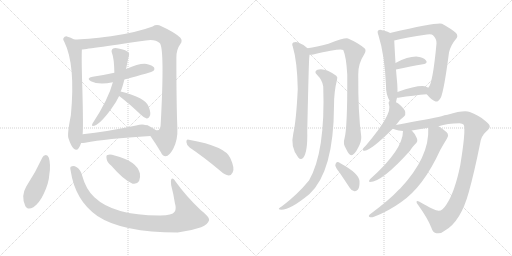
t = 0.00 s
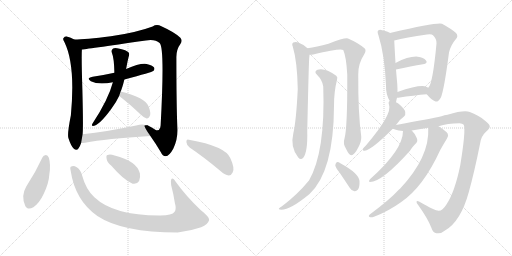
t = 3.35 s
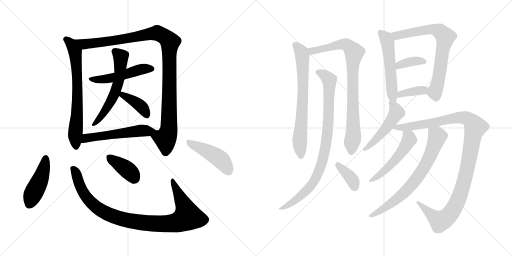
t = 6.71 s
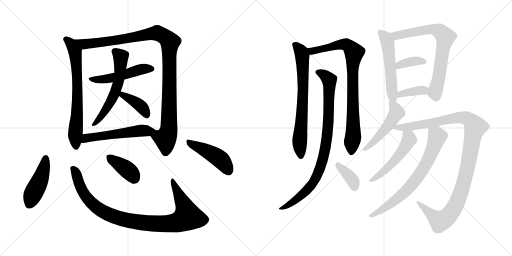
t = 10.06 s
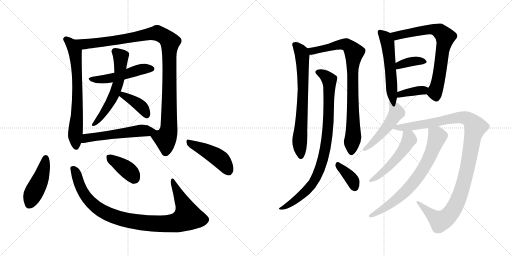
t = 13.41 s
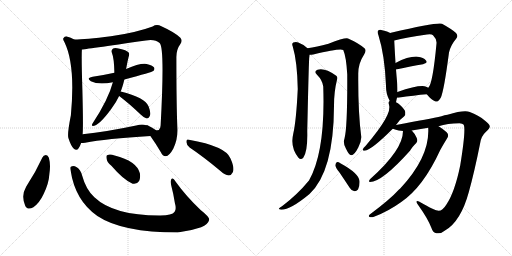
t = 16.77 s

The animated SVG that drew these frames (rendered in a browser with its animation timeline set to each time). Animation: 22 CSS @keyframes rules; one cycle of 16.77 s.

<svg version="1.1" viewBox="0 0 2048 1024" xmlns="http://www.w3.org/2000/svg">
  <g stroke="lightgray" stroke-dasharray="1,1" stroke-width="1" transform="scale(4, 4)">
    <line x1="0" y1="0" x2="256" y2="256"></line>
    <line x1="256" y1="0" x2="0" y2="256"></line>
    <line x1="128" y1="0" x2="128" y2="256"></line>
    <line x1="0" y1="128" x2="256" y2="128"></line>
    <line x1="256" y1="0" x2="512" y2="256"></line>
    <line x1="512" y1="0" x2="256" y2="256"></line>
    <line x1="384" y1="0" x2="384" y2="256"></line>
    <line x1="256" y1="128" x2="512" y2="128"></line>
  </g>
<g transform="scale(1, -1) translate(0, -850)">
   <style type="text/css">
    @keyframes keyframes0 {
      from {
       stroke: black;
       stroke-dashoffset: 700;
       stroke-width: 128;
       }
       69% {
       animation-timing-function: step-end;
       stroke: black;
       stroke-dashoffset: 0;
       stroke-width: 128;
       }
       to {
       stroke: black;
       stroke-width: 1024;
       }
       }
       #make-me-a-hanzi-animation-0 {
         animation: keyframes0 0.819661s both;
         animation-delay: 0.000000s;
         animation-timing-function: linear;
       }
    @keyframes keyframes1 {
      from {
       stroke: black;
       stroke-dashoffset: 1126;
       stroke-width: 128;
       }
       79% {
       animation-timing-function: step-end;
       stroke: black;
       stroke-dashoffset: 0;
       stroke-width: 128;
       }
       to {
       stroke: black;
       stroke-width: 1024;
       }
       }
       #make-me-a-hanzi-animation-1 {
         animation: keyframes1 1.166341s both;
         animation-delay: 0.819661s;
         animation-timing-function: linear;
       }
    @keyframes keyframes2 {
      from {
       stroke: black;
       stroke-dashoffset: 505;
       stroke-width: 128;
       }
       62% {
       animation-timing-function: step-end;
       stroke: black;
       stroke-dashoffset: 0;
       stroke-width: 128;
       }
       to {
       stroke: black;
       stroke-width: 1024;
       }
       }
       #make-me-a-hanzi-animation-2 {
         animation: keyframes2 0.660970s both;
         animation-delay: 1.986002s;
         animation-timing-function: linear;
       }
    @keyframes keyframes3 {
      from {
       stroke: black;
       stroke-dashoffset: 589;
       stroke-width: 128;
       }
       66% {
       animation-timing-function: step-end;
       stroke: black;
       stroke-dashoffset: 0;
       stroke-width: 128;
       }
       to {
       stroke: black;
       stroke-width: 1024;
       }
       }
       #make-me-a-hanzi-animation-3 {
         animation: keyframes3 0.729329s both;
         animation-delay: 2.646972s;
         animation-timing-function: linear;
       }
    @keyframes keyframes4 {
      from {
       stroke: black;
       stroke-dashoffset: 392;
       stroke-width: 128;
       }
       56% {
       animation-timing-function: step-end;
       stroke: black;
       stroke-dashoffset: 0;
       stroke-width: 128;
       }
       to {
       stroke: black;
       stroke-width: 1024;
       }
       }
       #make-me-a-hanzi-animation-4 {
         animation: keyframes4 0.569010s both;
         animation-delay: 3.376301s;
         animation-timing-function: linear;
       }
    @keyframes keyframes5 {
      from {
       stroke: black;
       stroke-dashoffset: 530;
       stroke-width: 128;
       }
       63% {
       animation-timing-function: step-end;
       stroke: black;
       stroke-dashoffset: 0;
       stroke-width: 128;
       }
       to {
       stroke: black;
       stroke-width: 1024;
       }
       }
       #make-me-a-hanzi-animation-5 {
         animation: keyframes5 0.681315s both;
         animation-delay: 3.945311s;
         animation-timing-function: linear;
       }
    @keyframes keyframes6 {
      from {
       stroke: black;
       stroke-dashoffset: 454;
       stroke-width: 128;
       }
       60% {
       animation-timing-function: step-end;
       stroke: black;
       stroke-dashoffset: 0;
       stroke-width: 128;
       }
       to {
       stroke: black;
       stroke-width: 1024;
       }
       }
       #make-me-a-hanzi-animation-6 {
         animation: keyframes6 0.619466s both;
         animation-delay: 4.626626s;
         animation-timing-function: linear;
       }
    @keyframes keyframes7 {
      from {
       stroke: black;
       stroke-dashoffset: 980;
       stroke-width: 128;
       }
       76% {
       animation-timing-function: step-end;
       stroke: black;
       stroke-dashoffset: 0;
       stroke-width: 128;
       }
       to {
       stroke: black;
       stroke-width: 1024;
       }
       }
       #make-me-a-hanzi-animation-7 {
         animation: keyframes7 1.047526s both;
         animation-delay: 5.246092s;
         animation-timing-function: linear;
       }
    @keyframes keyframes8 {
      from {
       stroke: black;
       stroke-dashoffset: 386;
       stroke-width: 128;
       }
       56% {
       animation-timing-function: step-end;
       stroke: black;
       stroke-dashoffset: 0;
       stroke-width: 128;
       }
       to {
       stroke: black;
       stroke-width: 1024;
       }
       }
       #make-me-a-hanzi-animation-8 {
         animation: keyframes8 0.564128s both;
         animation-delay: 6.293618s;
         animation-timing-function: linear;
       }
    @keyframes keyframes9 {
      from {
       stroke: black;
       stroke-dashoffset: 454;
       stroke-width: 128;
       }
       60% {
       animation-timing-function: step-end;
       stroke: black;
       stroke-dashoffset: 0;
       stroke-width: 128;
       }
       to {
       stroke: black;
       stroke-width: 1024;
       }
       }
       #make-me-a-hanzi-animation-9 {
         animation: keyframes9 0.619466s both;
         animation-delay: 6.857746s;
         animation-timing-function: linear;
       }
    @keyframes keyframes10 {
      from {
       stroke: black;
       stroke-dashoffset: 713;
       stroke-width: 128;
       }
       70% {
       animation-timing-function: step-end;
       stroke: black;
       stroke-dashoffset: 0;
       stroke-width: 128;
       }
       to {
       stroke: black;
       stroke-width: 1024;
       }
       }
       #make-me-a-hanzi-animation-10 {
         animation: keyframes10 0.830241s both;
         animation-delay: 7.477212s;
         animation-timing-function: linear;
       }
    @keyframes keyframes11 {
      from {
       stroke: black;
       stroke-dashoffset: 855;
       stroke-width: 128;
       }
       74% {
       animation-timing-function: step-end;
       stroke: black;
       stroke-dashoffset: 0;
       stroke-width: 128;
       }
       to {
       stroke: black;
       stroke-width: 1024;
       }
       }
       #make-me-a-hanzi-animation-11 {
         animation: keyframes11 0.945801s both;
         animation-delay: 8.307453s;
         animation-timing-function: linear;
       }
    @keyframes keyframes12 {
      from {
       stroke: black;
       stroke-dashoffset: 899;
       stroke-width: 128;
       }
       75% {
       animation-timing-function: step-end;
       stroke: black;
       stroke-dashoffset: 0;
       stroke-width: 128;
       }
       to {
       stroke: black;
       stroke-width: 1024;
       }
       }
       #make-me-a-hanzi-animation-12 {
         animation: keyframes12 0.981608s both;
         animation-delay: 9.253254s;
         animation-timing-function: linear;
       }
    @keyframes keyframes13 {
      from {
       stroke: black;
       stroke-dashoffset: 371;
       stroke-width: 128;
       }
       55% {
       animation-timing-function: step-end;
       stroke: black;
       stroke-dashoffset: 0;
       stroke-width: 128;
       }
       to {
       stroke: black;
       stroke-width: 1024;
       }
       }
       #make-me-a-hanzi-animation-13 {
         animation: keyframes13 0.551921s both;
         animation-delay: 10.234862s;
         animation-timing-function: linear;
       }
    @keyframes keyframes14 {
      from {
       stroke: black;
       stroke-dashoffset: 543;
       stroke-width: 128;
       }
       64% {
       animation-timing-function: step-end;
       stroke: black;
       stroke-dashoffset: 0;
       stroke-width: 128;
       }
       to {
       stroke: black;
       stroke-width: 1024;
       }
       }
       #make-me-a-hanzi-animation-14 {
         animation: keyframes14 0.691895s both;
         animation-delay: 10.786783s;
         animation-timing-function: linear;
       }
    @keyframes keyframes15 {
      from {
       stroke: black;
       stroke-dashoffset: 734;
       stroke-width: 128;
       }
       70% {
       animation-timing-function: step-end;
       stroke: black;
       stroke-dashoffset: 0;
       stroke-width: 128;
       }
       to {
       stroke: black;
       stroke-width: 1024;
       }
       }
       #make-me-a-hanzi-animation-15 {
         animation: keyframes15 0.847331s both;
         animation-delay: 11.478678s;
         animation-timing-function: linear;
       }
    @keyframes keyframes16 {
      from {
       stroke: black;
       stroke-dashoffset: 370;
       stroke-width: 128;
       }
       55% {
       animation-timing-function: step-end;
       stroke: black;
       stroke-dashoffset: 0;
       stroke-width: 128;
       }
       to {
       stroke: black;
       stroke-width: 1024;
       }
       }
       #make-me-a-hanzi-animation-16 {
         animation: keyframes16 0.551107s both;
         animation-delay: 12.326009s;
         animation-timing-function: linear;
       }
    @keyframes keyframes17 {
      from {
       stroke: black;
       stroke-dashoffset: 376;
       stroke-width: 128;
       }
       55% {
       animation-timing-function: step-end;
       stroke: black;
       stroke-dashoffset: 0;
       stroke-width: 128;
       }
       to {
       stroke: black;
       stroke-width: 1024;
       }
       }
       #make-me-a-hanzi-animation-17 {
         animation: keyframes17 0.555990s both;
         animation-delay: 12.877116s;
         animation-timing-function: linear;
       }
    @keyframes keyframes18 {
      from {
       stroke: black;
       stroke-dashoffset: 492;
       stroke-width: 128;
       }
       62% {
       animation-timing-function: step-end;
       stroke: black;
       stroke-dashoffset: 0;
       stroke-width: 128;
       }
       to {
       stroke: black;
       stroke-width: 1024;
       }
       }
       #make-me-a-hanzi-animation-18 {
         animation: keyframes18 0.650391s both;
         animation-delay: 13.433106s;
         animation-timing-function: linear;
       }
    @keyframes keyframes19 {
      from {
       stroke: black;
       stroke-dashoffset: 1129;
       stroke-width: 128;
       }
       79% {
       animation-timing-function: step-end;
       stroke: black;
       stroke-dashoffset: 0;
       stroke-width: 128;
       }
       to {
       stroke: black;
       stroke-width: 1024;
       }
       }
       #make-me-a-hanzi-animation-19 {
         animation: keyframes19 1.168783s both;
         animation-delay: 14.083497s;
         animation-timing-function: linear;
       }
    @keyframes keyframes20 {
      from {
       stroke: black;
       stroke-dashoffset: 521;
       stroke-width: 128;
       }
       63% {
       animation-timing-function: step-end;
       stroke: black;
       stroke-dashoffset: 0;
       stroke-width: 128;
       }
       to {
       stroke: black;
       stroke-width: 1024;
       }
       }
       #make-me-a-hanzi-animation-20 {
         animation: keyframes20 0.673991s both;
         animation-delay: 15.252280s;
         animation-timing-function: linear;
       }
    @keyframes keyframes21 {
      from {
       stroke: black;
       stroke-dashoffset: 727;
       stroke-width: 128;
       }
       70% {
       animation-timing-function: step-end;
       stroke: black;
       stroke-dashoffset: 0;
       stroke-width: 128;
       }
       to {
       stroke: black;
       stroke-width: 1024;
       }
       }
       #make-me-a-hanzi-animation-21 {
         animation: keyframes21 0.841634s both;
         animation-delay: 15.926271s;
         animation-timing-function: linear;
       }
</style>
<path d="M 296.5 692.5 Q 283.5 701.5 267.5 704.5 Q 258.5 705.5 253.5 697.5 Q 250.5 693.5 257.5 682.5 Q 302.5 591.5 283.5 389.5 Q 268.5 314.5 273.5 298.5 Q 283.5 267.5 294.5 256.5 Q 306.5 244.5 314.5 257.5 Q 320.5 266.5 324.5 278.5 L 330.5 313.5 Q 333.5 340.5 329.5 492.5 Q 325.5 615.5 327.5 652.5 C 328.5 674.5 322.5 677.5 296.5 692.5 Z" fill="lightgray"></path> 
<path d="M 601.5 306.5 Q 625.5 272.5 643.5 241.5 Q 650.5 225.5 662.5 225.5 Q 677.5 226.5 693.5 256.5 Q 711.5 292.5 709.5 336.5 Q 705.5 435.5 705.5 618.5 Q 704.5 651.5 721.5 674.5 Q 731.5 687.5 721.5 699.5 Q 700.5 720.5 645.5 745.5 Q 626.5 755.5 610.5 744.5 Q 543.5 719.5 443.5 705.5 Q 341.5 692.5 296.5 692.5 C 266.5 691.5 297.5 648.5 327.5 652.5 Q 334.5 652.5 583.5 688.5 Q 620.5 694.5 638.5 678.5 Q 659.5 660.5 642.5 348.5 Q 641.5 345.5 641.5 341.5 Q 635.5 322.5 619.5 332.5 Q 609.5 339.5 595.5 346.5 Q 585.5 352.5 584.5 348.5 C 568.5 354.5 584.5 331.5 601.5 306.5 Z" fill="lightgray"></path> 
<path d="M 497.5 532.5 Q 608.5 562.5 613.5 566.5 Q 620.5 573.5 616.5 580.5 Q 609.5 589.5 586.5 594.5 Q 559.5 598.5 504.5 574.5 L 457.5 559.5 Q 417.5 550.5 370.5 543.5 Q 342.5 537.5 363.5 525.5 Q 394.5 509.5 451.5 521.5 L 497.5 532.5 Z" fill="lightgray"></path> 
<path d="M 482.5 484.5 Q 488.5 496.5 497.5 532.5 L 504.5 574.5 Q 511.5 613.5 515.5 626.5 Q 519.5 636.5 512.5 642.5 Q 505.5 649.5 478.5 655.5 Q 459.5 659.5 452.5 656.5 Q 443.5 650.5 447.5 639.5 Q 456.5 617.5 457.5 559.5 L 451.5 521.5 Q 433.5 452.5 369.5 355.5 Q 365.5 348.5 370.5 346.5 Q 395.5 346.5 445.5 415.5 Q 464.5 440.5 476.5 466.5 L 482.5 484.5 Z" fill="lightgray"></path> 
<path d="M 476.5 466.5 Q 477.5 465.5 480.5 463.5 Q 517.5 435.5 562.5 392.5 Q 575.5 379.5 586.5 376.5 Q 593.5 375.5 597.5 383.5 Q 606.5 393.5 594.5 424.5 Q 581.5 460.5 482.5 484.5 C 453.5 491.5 452.5 484.5 476.5 466.5 Z" fill="lightgray"></path> 
<path d="M 324.5 278.5 Q 331.5 278.5 340.5 279.5 Q 422.5 295.5 601.5 306.5 C 631.5 308.5 613.5 339.5 584.5 348.5 Q 571.5 355.5 544.5 348.5 Q 426.5 323.5 330.5 313.5 C 300.5 310.5 294.5 277.5 324.5 278.5 Z" fill="lightgray"></path> 
<path d="M 169.5 220.5 Q 141.5 159.5 104.5 103.5 Q 83.5 67.5 100.5 28.5 Q 109.5 7.5 133.5 21.5 Q 158.5 39.5 174.5 74.5 Q 195.5 117.5 197.5 154.5 Q 203.5 191.5 195.5 219.5 Q 191.5 229.5 183.5 230.5 Q 173.5 229.5 169.5 220.5 Z" fill="lightgray"></path> 
<path d="M 282.5 168.5 Q 300.5 48.5 389.5 -13.5 Q 488.5 -79.5 710.5 -79.5 Q 762.5 -73.5 804.5 -58.5 Q 832.5 -46.5 836.5 -29.5 Q 840.5 -19.5 802.5 10.5 Q 744.5 65.5 703.5 122.5 Q 691.5 141.5 685.5 134.5 Q 681.5 127.5 684.5 110.5 Q 693.5 76.5 699.5 38.5 Q 706.5 13.5 698.5 3.5 Q 688.5 -11.5 641.5 -11.5 Q 455.5 -12.5 377.5 61.5 Q 343.5 92.5 328.5 148.5 Q 321.5 173.5 308.5 180.5 Q 293.5 189.5 285.5 184.5 Q 278.5 183.5 282.5 168.5 Z" fill="lightgray"></path> 
<path d="M 445.5 187.5 Q 494.5 130.5 530.5 115.5 Q 546.5 111.5 556.5 126.5 Q 562.5 139.5 559.5 157.5 Q 546.5 206.5 458.5 228.5 Q 440.5 234.5 430.5 230.5 Q 423.5 229.5 426.5 215.5 Q 427.5 202.5 445.5 187.5 Z" fill="lightgray"></path> 
<path d="M 758.5 260.5 Q 813.5 223.5 879.5 168.5 Q 898.5 150.5 915.5 148.5 Q 924.5 148.5 930.5 160.5 Q 940.5 175.5 921.5 217.5 Q 902.5 265.5 755.5 291.5 Q 745.5 295.5 745.5 282.5 Q 746.5 269.5 758.5 260.5 Z" fill="lightgray"></path> 
<path d="M 1230.0 657.5 Q 1215.0 672.5 1193.0 680.5 Q 1184.0 684.5 1173.0 680.5 Q 1166.0 676.5 1171.0 664.5 Q 1189.0 604.5 1191.0 494.5 Q 1185.0 367.5 1173.0 315.5 Q 1160.0 261.5 1193.0 220.5 Q 1203.0 207.5 1213.0 219.5 Q 1231.0 241.5 1229.0 324.5 Q 1235.0 601.5 1237.0 620.5 Q 1238.0 627.5 1238.0 631.5 C 1240.0 649.5 1240.0 649.5 1230.0 657.5 Z" fill="lightgray"></path> 
<path d="M 1378.0 296.5 Q 1371.0 275.5 1384.0 255.5 Q 1397.0 228.5 1405.0 229.5 Q 1418.0 230.5 1433.0 260.5 Q 1446.0 284.5 1445.0 303.5 Q 1432.0 400.5 1433.0 552.5 Q 1432.0 595.5 1457.0 633.5 Q 1466.0 648.5 1459.0 656.5 Q 1434.0 678.5 1392.0 696.5 Q 1379.0 700.5 1314.0 675.5 Q 1266.0 663.5 1230.0 657.5 C 1200.0 652.5 1208.0 628.5 1238.0 631.5 Q 1245.0 631.5 1253.0 632.5 Q 1359.0 657.5 1373.0 650.5 Q 1385.0 623.5 1389.0 552.5 Q 1390.0 338.5 1378.0 296.5 Z" fill="lightgray"></path> 
<path d="M 1293.0 504.5 Q 1302.0 243.5 1236.0 128.5 Q 1188.0 70.5 1128.0 25.5 Q 1118.0 19.5 1116.0 16.5 Q 1112.0 12.5 1125.0 11.5 Q 1162.0 11.5 1238.0 74.5 Q 1335.0 164.5 1336.0 427.5 Q 1336.0 484.5 1348.0 531.5 Q 1352.0 541.5 1345.0 547.5 Q 1299.0 580.5 1270.0 571.5 Q 1254.0 564.5 1268.0 551.5 Q 1290.0 529.5 1293.0 504.5 Z" fill="lightgray"></path> 
<path d="M 1358.0 160.5 Q 1377.0 132.5 1398.0 100.5 Q 1405.0 87.5 1418.0 85.5 Q 1425.0 84.5 1432.0 92.5 Q 1439.0 102.5 1438.0 126.5 Q 1435.0 157.5 1363.0 196.5 Q 1353.0 202.5 1347.0 201.5 Q 1343.0 200.5 1341.0 189.5 Q 1342.0 180.5 1358.0 160.5 Z" fill="lightgray"></path> 
<path d="M 1584.0 441.5 Q 1585.0 448.5 1588.0 459.5 L 1590.0 482.5 Q 1590.0 498.5 1589.0 515.5 Q 1586.0 546.5 1584.0 572.5 L 1582.0 598.5 Q 1578.0 665.5 1577.0 688.5 C 1576.0 711.5 1576.0 711.5 1561.0 718.5 Q 1551.0 724.5 1529.0 729.5 Q 1519.0 733.5 1514.0 729.5 Q 1507.0 725.5 1514.0 708.5 Q 1539.0 629.5 1544.0 507.5 Q 1543.0 473.5 1559.0 446.5 C 1573.0 420.5 1578.0 412.5 1584.0 441.5 Z" fill="lightgray"></path> 
<path d="M 1707.0 473.5 Q 1725.0 451.5 1740.0 445.5 Q 1750.0 438.5 1763.0 459.5 Q 1776.0 487.5 1796.0 640.5 Q 1803.0 670.5 1823.0 693.5 Q 1835.0 705.5 1824.0 718.5 Q 1808.0 733.5 1768.0 755.5 Q 1750.0 762.5 1564.0 719.5 Q 1561.0 719.5 1561.0 718.5 C 1532.0 711.5 1548.0 680.5 1577.0 688.5 Q 1623.0 701.5 1708.0 712.5 Q 1726.0 715.5 1732.0 709.5 Q 1748.0 693.5 1746.0 676.5 Q 1731.0 514.5 1713.0 499.5 C 1702.0 479.5 1702.0 479.5 1707.0 473.5 Z" fill="lightgray"></path> 
<path d="M 1584.0 572.5 Q 1645.0 585.5 1692.0 593.5 Q 1713.0 597.5 1704.0 608.5 Q 1694.0 621.5 1671.0 623.5 Q 1637.0 626.5 1582.0 598.5 C 1555.0 585.5 1555.0 566.5 1584.0 572.5 Z" fill="lightgray"></path> 
<path d="M 1588.0 459.5 Q 1589.0 459.5 1593.0 459.5 Q 1657.0 469.5 1707.0 473.5 C 1737.0 475.5 1738.0 482.5 1713.0 499.5 Q 1709.0 503.5 1698.0 505.5 Q 1668.0 509.5 1590.0 482.5 C 1562.0 472.5 1558.0 459.5 1588.0 459.5 Z" fill="lightgray"></path> 
<path d="M 1584.0 350.5 Q 1597.0 371.5 1616.0 384.5 Q 1623.0 391.5 1621.0 402.5 Q 1620.0 412.5 1599.0 431.5 Q 1592.0 438.5 1584.0 441.5 C 1563.0 452.5 1563.0 452.5 1559.0 446.5 Q 1552.0 443.5 1556.0 431.5 Q 1571.0 394.5 1462.0 266.5 Q 1453.0 259.5 1452.0 254.5 Q 1448.0 247.5 1459.0 247.5 Q 1486.0 250.5 1571.0 335.5 L 1584.0 350.5 Z" fill="lightgray"></path> 
<path d="M 1754.0 345.5 Q 1790.0 357.5 1838.0 357.5 Q 1850.0 357.5 1855.0 351.5 Q 1864.0 330.5 1841.0 189.5 Q 1819.0 81.5 1785.0 31.5 Q 1770.0 7.5 1755.0 7.5 Q 1742.0 6.5 1676.0 44.5 Q 1667.0 48.5 1666.0 43.5 Q 1665.0 39.5 1674.0 28.5 Q 1711.0 -23.5 1725.0 -59.5 Q 1732.0 -81.5 1746.0 -82.5 Q 1762.0 -86.5 1780.0 -71.5 Q 1843.0 -35.5 1875.0 81.5 Q 1897.0 159.5 1921.0 279.5 Q 1925.0 306.5 1945.0 324.5 Q 1960.0 337.5 1959.0 345.5 Q 1958.0 354.5 1939.0 368.5 Q 1914.0 390.5 1879.0 402.5 Q 1857.0 411.5 1790.0 391.5 Q 1778.0 390.5 1766.0 385.5 Q 1721.0 375.5 1584.0 350.5 C 1554.0 345.5 1544.0 343.5 1571.0 335.5 Q 1598.0 326.5 1612.0 326.5 L 1647.0 328.5 L 1713.0 339.5 L 1754.0 345.5 Z" fill="lightgray"></path> 
<path d="M 1612.0 326.5 Q 1612.0 251.5 1482.0 135.5 Q 1478.0 131.5 1476.0 126.5 Q 1476.0 122.5 1480.0 122.5 Q 1528.0 122.5 1640.0 247.5 Q 1646.0 259.5 1665.0 278.5 Q 1672.0 285.5 1667.0 298.5 Q 1657.0 319.5 1647.0 328.5 C 1627.0 350.5 1613.0 356.5 1612.0 326.5 Z" fill="lightgray"></path> 
<path d="M 1713.0 339.5 Q 1712.0 339.5 1713.0 337.5 Q 1719.0 222.5 1600.0 95.5 Q 1597.0 94.5 1595.0 91.5 Q 1562.0 54.5 1479.0 -7.5 Q 1472.0 -14.5 1478.0 -17.5 Q 1485.0 -20.5 1496.0 -16.5 Q 1554.0 5.5 1605.0 42.5 Q 1693.0 102.5 1761.0 250.5 Q 1773.0 272.5 1788.0 296.5 Q 1795.0 305.5 1791.0 315.5 Q 1785.0 325.5 1756.0 344.5 Q 1755.0 345.5 1754.0 345.5 C 1729.0 361.5 1712.0 369.5 1713.0 339.5 Z" fill="lightgray"></path> 
      <clipPath id="make-me-a-hanzi-clip-0">
      <path d="M 296.5 692.5 Q 283.5 701.5 267.5 704.5 Q 258.5 705.5 253.5 697.5 Q 250.5 693.5 257.5 682.5 Q 302.5 591.5 283.5 389.5 Q 268.5 314.5 273.5 298.5 Q 283.5 267.5 294.5 256.5 Q 306.5 244.5 314.5 257.5 Q 320.5 266.5 324.5 278.5 L 330.5 313.5 Q 333.5 340.5 329.5 492.5 Q 325.5 615.5 327.5 652.5 C 328.5 674.5 322.5 677.5 296.5 692.5 Z" fill="lightgray"></path>
      </clipPath>
      <path clip-path="url(#make-me-a-hanzi-clip-0)" d="M 264.5 692.5 L 280.5 679.5 L 296.5 652.5 L 303.5 620.5 L 310.5 502.5 L 300.5 306.5 L 304.5 261.5 " fill="none" id="make-me-a-hanzi-animation-0" stroke-dasharray="572 1144" stroke-linecap="round"></path>

      <clipPath id="make-me-a-hanzi-clip-1">
      <path d="M 601.5 306.5 Q 625.5 272.5 643.5 241.5 Q 650.5 225.5 662.5 225.5 Q 677.5 226.5 693.5 256.5 Q 711.5 292.5 709.5 336.5 Q 705.5 435.5 705.5 618.5 Q 704.5 651.5 721.5 674.5 Q 731.5 687.5 721.5 699.5 Q 700.5 720.5 645.5 745.5 Q 626.5 755.5 610.5 744.5 Q 543.5 719.5 443.5 705.5 Q 341.5 692.5 296.5 692.5 C 266.5 691.5 297.5 648.5 327.5 652.5 Q 334.5 652.5 583.5 688.5 Q 620.5 694.5 638.5 678.5 Q 659.5 660.5 642.5 348.5 Q 641.5 345.5 641.5 341.5 Q 635.5 322.5 619.5 332.5 Q 609.5 339.5 595.5 346.5 Q 585.5 352.5 584.5 348.5 C 568.5 354.5 584.5 331.5 601.5 306.5 Z" fill="lightgray"></path>
      </clipPath>
      <path clip-path="url(#make-me-a-hanzi-clip-1)" d="M 301.5 688.5 L 345.5 674.5 L 631.5 716.5 L 656.5 705.5 L 677.5 686.5 L 675.5 340.5 L 663.5 298.5 L 638.5 301.5 L 611.5 318.5 L 589.5 342.5 " fill="none" id="make-me-a-hanzi-animation-1" stroke-dasharray="998 1996" stroke-linecap="round"></path>

      <clipPath id="make-me-a-hanzi-clip-2">
      <path d="M 497.5 532.5 Q 608.5 562.5 613.5 566.5 Q 620.5 573.5 616.5 580.5 Q 609.5 589.5 586.5 594.5 Q 559.5 598.5 504.5 574.5 L 457.5 559.5 Q 417.5 550.5 370.5 543.5 Q 342.5 537.5 363.5 525.5 Q 394.5 509.5 451.5 521.5 L 497.5 532.5 Z" fill="lightgray"></path>
      </clipPath>
      <path clip-path="url(#make-me-a-hanzi-clip-2)" d="M 364.5 535.5 L 423.5 533.5 L 562.5 572.5 L 607.5 575.5 " fill="none" id="make-me-a-hanzi-animation-2" stroke-dasharray="377 754" stroke-linecap="round"></path>

      <clipPath id="make-me-a-hanzi-clip-3">
      <path d="M 482.5 484.5 Q 488.5 496.5 497.5 532.5 L 504.5 574.5 Q 511.5 613.5 515.5 626.5 Q 519.5 636.5 512.5 642.5 Q 505.5 649.5 478.5 655.5 Q 459.5 659.5 452.5 656.5 Q 443.5 650.5 447.5 639.5 Q 456.5 617.5 457.5 559.5 L 451.5 521.5 Q 433.5 452.5 369.5 355.5 Q 365.5 348.5 370.5 346.5 Q 395.5 346.5 445.5 415.5 Q 464.5 440.5 476.5 466.5 L 482.5 484.5 Z" fill="lightgray"></path>
      </clipPath>
      <path clip-path="url(#make-me-a-hanzi-clip-3)" d="M 458.5 645.5 L 482.5 619.5 L 479.5 557.5 L 468.5 503.5 L 426.5 415.5 L 373.5 351.5 " fill="none" id="make-me-a-hanzi-animation-3" stroke-dasharray="461 922" stroke-linecap="round"></path>

      <clipPath id="make-me-a-hanzi-clip-4">
      <path d="M 476.5 466.5 Q 477.5 465.5 480.5 463.5 Q 517.5 435.5 562.5 392.5 Q 575.5 379.5 586.5 376.5 Q 593.5 375.5 597.5 383.5 Q 606.5 393.5 594.5 424.5 Q 581.5 460.5 482.5 484.5 C 453.5 491.5 452.5 484.5 476.5 466.5 Z" fill="lightgray"></path>
      </clipPath>
      <path clip-path="url(#make-me-a-hanzi-clip-4)" d="M 482.5 469.5 L 511.5 461.5 L 554.5 433.5 L 577.5 409.5 L 585.5 389.5 " fill="none" id="make-me-a-hanzi-animation-4" stroke-dasharray="264 528" stroke-linecap="round"></path>

      <clipPath id="make-me-a-hanzi-clip-5">
      <path d="M 324.5 278.5 Q 331.5 278.5 340.5 279.5 Q 422.5 295.5 601.5 306.5 C 631.5 308.5 613.5 339.5 584.5 348.5 Q 571.5 355.5 544.5 348.5 Q 426.5 323.5 330.5 313.5 C 300.5 310.5 294.5 277.5 324.5 278.5 Z" fill="lightgray"></path>
      </clipPath>
      <path clip-path="url(#make-me-a-hanzi-clip-5)" d="M 328.5 283.5 L 352.5 299.5 L 556.5 327.5 L 579.5 321.5 L 590.5 310.5 " fill="none" id="make-me-a-hanzi-animation-5" stroke-dasharray="402 804" stroke-linecap="round"></path>

      <clipPath id="make-me-a-hanzi-clip-6">
      <path d="M 169.5 220.5 Q 141.5 159.5 104.5 103.5 Q 83.5 67.5 100.5 28.5 Q 109.5 7.5 133.5 21.5 Q 158.5 39.5 174.5 74.5 Q 195.5 117.5 197.5 154.5 Q 203.5 191.5 195.5 219.5 Q 191.5 229.5 183.5 230.5 Q 173.5 229.5 169.5 220.5 Z" fill="lightgray"></path>
      </clipPath>
      <path clip-path="url(#make-me-a-hanzi-clip-6)" d="M 182.5 219.5 L 164.5 140.5 L 117.5 33.5 " fill="none" id="make-me-a-hanzi-animation-6" stroke-dasharray="326 652" stroke-linecap="round"></path>

      <clipPath id="make-me-a-hanzi-clip-7">
      <path d="M 282.5 168.5 Q 300.5 48.5 389.5 -13.5 Q 488.5 -79.5 710.5 -79.5 Q 762.5 -73.5 804.5 -58.5 Q 832.5 -46.5 836.5 -29.5 Q 840.5 -19.5 802.5 10.5 Q 744.5 65.5 703.5 122.5 Q 691.5 141.5 685.5 134.5 Q 681.5 127.5 684.5 110.5 Q 693.5 76.5 699.5 38.5 Q 706.5 13.5 698.5 3.5 Q 688.5 -11.5 641.5 -11.5 Q 455.5 -12.5 377.5 61.5 Q 343.5 92.5 328.5 148.5 Q 321.5 173.5 308.5 180.5 Q 293.5 189.5 285.5 184.5 Q 278.5 183.5 282.5 168.5 Z" fill="lightgray"></path>
      </clipPath>
      <path clip-path="url(#make-me-a-hanzi-clip-7)" d="M 290.5 175.5 L 303.5 158.5 L 333.5 79.5 L 387.5 20.5 L 459.5 -17.5 L 571.5 -40.5 L 680.5 -44.5 L 712.5 -38.5 L 748.5 -18.5 L 738.5 25.5 L 689.5 128.5 " fill="none" id="make-me-a-hanzi-animation-7" stroke-dasharray="852 1704" stroke-linecap="round"></path>

      <clipPath id="make-me-a-hanzi-clip-8">
      <path d="M 445.5 187.5 Q 494.5 130.5 530.5 115.5 Q 546.5 111.5 556.5 126.5 Q 562.5 139.5 559.5 157.5 Q 546.5 206.5 458.5 228.5 Q 440.5 234.5 430.5 230.5 Q 423.5 229.5 426.5 215.5 Q 427.5 202.5 445.5 187.5 Z" fill="lightgray"></path>
      </clipPath>
      <path clip-path="url(#make-me-a-hanzi-clip-8)" d="M 437.5 220.5 L 513.5 167.5 L 536.5 137.5 " fill="none" id="make-me-a-hanzi-animation-8" stroke-dasharray="258 516" stroke-linecap="round"></path>

      <clipPath id="make-me-a-hanzi-clip-9">
      <path d="M 758.5 260.5 Q 813.5 223.5 879.5 168.5 Q 898.5 150.5 915.5 148.5 Q 924.5 148.5 930.5 160.5 Q 940.5 175.5 921.5 217.5 Q 902.5 265.5 755.5 291.5 Q 745.5 295.5 745.5 282.5 Q 746.5 269.5 758.5 260.5 Z" fill="lightgray"></path>
      </clipPath>
      <path clip-path="url(#make-me-a-hanzi-clip-9)" d="M 757.5 279.5 L 878.5 215.5 L 913.5 165.5 " fill="none" id="make-me-a-hanzi-animation-9" stroke-dasharray="326 652" stroke-linecap="round"></path>

      <clipPath id="make-me-a-hanzi-clip-10">
      <path d="M 1230.0 657.5 Q 1215.0 672.5 1193.0 680.5 Q 1184.0 684.5 1173.0 680.5 Q 1166.0 676.5 1171.0 664.5 Q 1189.0 604.5 1191.0 494.5 Q 1185.0 367.5 1173.0 315.5 Q 1160.0 261.5 1193.0 220.5 Q 1203.0 207.5 1213.0 219.5 Q 1231.0 241.5 1229.0 324.5 Q 1235.0 601.5 1237.0 620.5 Q 1238.0 627.5 1238.0 631.5 C 1240.0 649.5 1240.0 649.5 1230.0 657.5 Z" fill="lightgray"></path>
      </clipPath>
      <path clip-path="url(#make-me-a-hanzi-clip-10)" d="M 1180.0 671.5 L 1206.0 640.5 L 1211.0 588.5 L 1208.0 366.5 L 1199.0 291.5 L 1203.0 224.5 " fill="none" id="make-me-a-hanzi-animation-10" stroke-dasharray="585 1170" stroke-linecap="round"></path>

      <clipPath id="make-me-a-hanzi-clip-11">
      <path d="M 1378.0 296.5 Q 1371.0 275.5 1384.0 255.5 Q 1397.0 228.5 1405.0 229.5 Q 1418.0 230.5 1433.0 260.5 Q 1446.0 284.5 1445.0 303.5 Q 1432.0 400.5 1433.0 552.5 Q 1432.0 595.5 1457.0 633.5 Q 1466.0 648.5 1459.0 656.5 Q 1434.0 678.5 1392.0 696.5 Q 1379.0 700.5 1314.0 675.5 Q 1266.0 663.5 1230.0 657.5 C 1200.0 652.5 1208.0 628.5 1238.0 631.5 Q 1245.0 631.5 1253.0 632.5 Q 1359.0 657.5 1373.0 650.5 Q 1385.0 623.5 1389.0 552.5 Q 1390.0 338.5 1378.0 296.5 Z" fill="lightgray"></path>
      </clipPath>
      <path clip-path="url(#make-me-a-hanzi-clip-11)" d="M 1237.0 652.5 L 1265.0 648.5 L 1377.0 673.5 L 1390.0 670.5 L 1417.0 640.5 L 1410.0 582.5 L 1413.0 305.5 L 1406.0 239.5 " fill="none" id="make-me-a-hanzi-animation-11" stroke-dasharray="727 1454" stroke-linecap="round"></path>

      <clipPath id="make-me-a-hanzi-clip-12">
      <path d="M 1293.0 504.5 Q 1302.0 243.5 1236.0 128.5 Q 1188.0 70.5 1128.0 25.5 Q 1118.0 19.5 1116.0 16.5 Q 1112.0 12.5 1125.0 11.5 Q 1162.0 11.5 1238.0 74.5 Q 1335.0 164.5 1336.0 427.5 Q 1336.0 484.5 1348.0 531.5 Q 1352.0 541.5 1345.0 547.5 Q 1299.0 580.5 1270.0 571.5 Q 1254.0 564.5 1268.0 551.5 Q 1290.0 529.5 1293.0 504.5 Z" fill="lightgray"></path>
      </clipPath>
      <path clip-path="url(#make-me-a-hanzi-clip-12)" d="M 1272.0 561.5 L 1308.0 541.5 L 1317.0 530.5 L 1318.0 515.5 L 1312.0 333.5 L 1292.0 213.5 L 1251.0 116.5 L 1219.0 80.5 L 1177.0 46.5 L 1137.0 21.5 L 1123.0 19.5 " fill="none" id="make-me-a-hanzi-animation-12" stroke-dasharray="771 1542" stroke-linecap="round"></path>

      <clipPath id="make-me-a-hanzi-clip-13">
      <path d="M 1358.0 160.5 Q 1377.0 132.5 1398.0 100.5 Q 1405.0 87.5 1418.0 85.5 Q 1425.0 84.5 1432.0 92.5 Q 1439.0 102.5 1438.0 126.5 Q 1435.0 157.5 1363.0 196.5 Q 1353.0 202.5 1347.0 201.5 Q 1343.0 200.5 1341.0 189.5 Q 1342.0 180.5 1358.0 160.5 Z" fill="lightgray"></path>
      </clipPath>
      <path clip-path="url(#make-me-a-hanzi-clip-13)" d="M 1350.0 192.5 L 1411.0 128.5 L 1418.0 102.5 " fill="none" id="make-me-a-hanzi-animation-13" stroke-dasharray="243 486" stroke-linecap="round"></path>

      <clipPath id="make-me-a-hanzi-clip-14">
      <path d="M 1584.0 441.5 Q 1585.0 448.5 1588.0 459.5 L 1590.0 482.5 Q 1590.0 498.5 1589.0 515.5 Q 1586.0 546.5 1584.0 572.5 L 1582.0 598.5 Q 1578.0 665.5 1577.0 688.5 C 1576.0 711.5 1576.0 711.5 1561.0 718.5 Q 1551.0 724.5 1529.0 729.5 Q 1519.0 733.5 1514.0 729.5 Q 1507.0 725.5 1514.0 708.5 Q 1539.0 629.5 1544.0 507.5 Q 1543.0 473.5 1559.0 446.5 C 1573.0 420.5 1578.0 412.5 1584.0 441.5 Z" fill="lightgray"></path>
      </clipPath>
      <path clip-path="url(#make-me-a-hanzi-clip-14)" d="M 1522.0 721.5 L 1550.0 681.5 L 1568.0 473.5 L 1579.0 446.5 " fill="none" id="make-me-a-hanzi-animation-14" stroke-dasharray="415 830" stroke-linecap="round"></path>

      <clipPath id="make-me-a-hanzi-clip-15">
      <path d="M 1707.0 473.5 Q 1725.0 451.5 1740.0 445.5 Q 1750.0 438.5 1763.0 459.5 Q 1776.0 487.5 1796.0 640.5 Q 1803.0 670.5 1823.0 693.5 Q 1835.0 705.5 1824.0 718.5 Q 1808.0 733.5 1768.0 755.5 Q 1750.0 762.5 1564.0 719.5 Q 1561.0 719.5 1561.0 718.5 C 1532.0 711.5 1548.0 680.5 1577.0 688.5 Q 1623.0 701.5 1708.0 712.5 Q 1726.0 715.5 1732.0 709.5 Q 1748.0 693.5 1746.0 676.5 Q 1731.0 514.5 1713.0 499.5 C 1702.0 479.5 1702.0 479.5 1707.0 473.5 Z" fill="lightgray"></path>
      </clipPath>
      <path clip-path="url(#make-me-a-hanzi-clip-15)" d="M 1564.0 713.5 L 1579.0 716.5 L 1590.0 708.5 L 1725.0 733.5 L 1756.0 726.5 L 1781.0 702.5 L 1754.0 531.5 L 1739.0 481.5 L 1745.0 462.5 " fill="none" id="make-me-a-hanzi-animation-15" stroke-dasharray="606 1212" stroke-linecap="round"></path>

      <clipPath id="make-me-a-hanzi-clip-16">
      <path d="M 1584.0 572.5 Q 1645.0 585.5 1692.0 593.5 Q 1713.0 597.5 1704.0 608.5 Q 1694.0 621.5 1671.0 623.5 Q 1637.0 626.5 1582.0 598.5 C 1555.0 585.5 1555.0 566.5 1584.0 572.5 Z" fill="lightgray"></path>
      </clipPath>
      <path clip-path="url(#make-me-a-hanzi-clip-16)" d="M 1591.0 579.5 L 1598.0 591.5 L 1629.0 600.5 L 1675.0 607.5 L 1696.0 602.5 " fill="none" id="make-me-a-hanzi-animation-16" stroke-dasharray="242 484" stroke-linecap="round"></path>

      <clipPath id="make-me-a-hanzi-clip-17">
      <path d="M 1588.0 459.5 Q 1589.0 459.5 1593.0 459.5 Q 1657.0 469.5 1707.0 473.5 C 1737.0 475.5 1738.0 482.5 1713.0 499.5 Q 1709.0 503.5 1698.0 505.5 Q 1668.0 509.5 1590.0 482.5 C 1562.0 472.5 1558.0 459.5 1588.0 459.5 Z" fill="lightgray"></path>
      </clipPath>
      <path clip-path="url(#make-me-a-hanzi-clip-17)" d="M 1591.0 465.5 L 1603.0 475.5 L 1706.0 494.5 " fill="none" id="make-me-a-hanzi-animation-17" stroke-dasharray="248 496" stroke-linecap="round"></path>

      <clipPath id="make-me-a-hanzi-clip-18">
      <path d="M 1584.0 350.5 Q 1597.0 371.5 1616.0 384.5 Q 1623.0 391.5 1621.0 402.5 Q 1620.0 412.5 1599.0 431.5 Q 1592.0 438.5 1584.0 441.5 C 1563.0 452.5 1563.0 452.5 1559.0 446.5 Q 1552.0 443.5 1556.0 431.5 Q 1571.0 394.5 1462.0 266.5 Q 1453.0 259.5 1452.0 254.5 Q 1448.0 247.5 1459.0 247.5 Q 1486.0 250.5 1571.0 335.5 L 1584.0 350.5 Z" fill="lightgray"></path>
      </clipPath>
      <path clip-path="url(#make-me-a-hanzi-clip-18)" d="M 1564.0 437.5 L 1585.0 405.5 L 1579.0 387.5 L 1548.0 340.5 L 1505.0 292.5 L 1460.0 255.5 " fill="none" id="make-me-a-hanzi-animation-18" stroke-dasharray="364 728" stroke-linecap="round"></path>

      <clipPath id="make-me-a-hanzi-clip-19">
      <path d="M 1754.0 345.5 Q 1790.0 357.5 1838.0 357.5 Q 1850.0 357.5 1855.0 351.5 Q 1864.0 330.5 1841.0 189.5 Q 1819.0 81.5 1785.0 31.5 Q 1770.0 7.5 1755.0 7.5 Q 1742.0 6.5 1676.0 44.5 Q 1667.0 48.5 1666.0 43.5 Q 1665.0 39.5 1674.0 28.5 Q 1711.0 -23.5 1725.0 -59.5 Q 1732.0 -81.5 1746.0 -82.5 Q 1762.0 -86.5 1780.0 -71.5 Q 1843.0 -35.5 1875.0 81.5 Q 1897.0 159.5 1921.0 279.5 Q 1925.0 306.5 1945.0 324.5 Q 1960.0 337.5 1959.0 345.5 Q 1958.0 354.5 1939.0 368.5 Q 1914.0 390.5 1879.0 402.5 Q 1857.0 411.5 1790.0 391.5 Q 1778.0 390.5 1766.0 385.5 Q 1721.0 375.5 1584.0 350.5 C 1554.0 345.5 1544.0 343.5 1571.0 335.5 Q 1598.0 326.5 1612.0 326.5 L 1647.0 328.5 L 1713.0 339.5 L 1754.0 345.5 Z" fill="lightgray"></path>
      </clipPath>
      <path clip-path="url(#make-me-a-hanzi-clip-19)" d="M 1580.0 334.5 L 1597.0 342.5 L 1664.0 347.5 L 1841.0 380.5 L 1876.0 372.5 L 1901.0 342.5 L 1852.0 107.5 L 1831.0 47.5 L 1803.0 -2.5 L 1779.0 -25.5 L 1760.0 -34.5 L 1671.0 41.5 " fill="none" id="make-me-a-hanzi-animation-19" stroke-dasharray="1001 2002" stroke-linecap="round"></path>

      <clipPath id="make-me-a-hanzi-clip-20">
      <path d="M 1612.0 326.5 Q 1612.0 251.5 1482.0 135.5 Q 1478.0 131.5 1476.0 126.5 Q 1476.0 122.5 1480.0 122.5 Q 1528.0 122.5 1640.0 247.5 Q 1646.0 259.5 1665.0 278.5 Q 1672.0 285.5 1667.0 298.5 Q 1657.0 319.5 1647.0 328.5 C 1627.0 350.5 1613.0 356.5 1612.0 326.5 Z" fill="lightgray"></path>
      </clipPath>
      <path clip-path="url(#make-me-a-hanzi-clip-20)" d="M 1618.0 321.5 L 1636.0 301.5 L 1637.0 291.5 L 1615.0 252.5 L 1525.0 155.5 L 1482.0 128.5 " fill="none" id="make-me-a-hanzi-animation-20" stroke-dasharray="393 786" stroke-linecap="round"></path>

      <clipPath id="make-me-a-hanzi-clip-21">
      <path d="M 1713.0 339.5 Q 1712.0 339.5 1713.0 337.5 Q 1719.0 222.5 1600.0 95.5 Q 1597.0 94.5 1595.0 91.5 Q 1562.0 54.5 1479.0 -7.5 Q 1472.0 -14.5 1478.0 -17.5 Q 1485.0 -20.5 1496.0 -16.5 Q 1554.0 5.5 1605.0 42.5 Q 1693.0 102.5 1761.0 250.5 Q 1773.0 272.5 1788.0 296.5 Q 1795.0 305.5 1791.0 315.5 Q 1785.0 325.5 1756.0 344.5 Q 1755.0 345.5 1754.0 345.5 C 1729.0 361.5 1712.0 369.5 1713.0 339.5 Z" fill="lightgray"></path>
      </clipPath>
      <path clip-path="url(#make-me-a-hanzi-clip-21)" d="M 1720.0 338.5 L 1747.0 309.5 L 1747.0 296.5 L 1718.0 220.5 L 1669.0 138.5 L 1634.0 96.5 L 1576.0 44.5 L 1483.0 -12.5 " fill="none" id="make-me-a-hanzi-animation-21" stroke-dasharray="599 1198" stroke-linecap="round"></path>

</g>
</svg>
